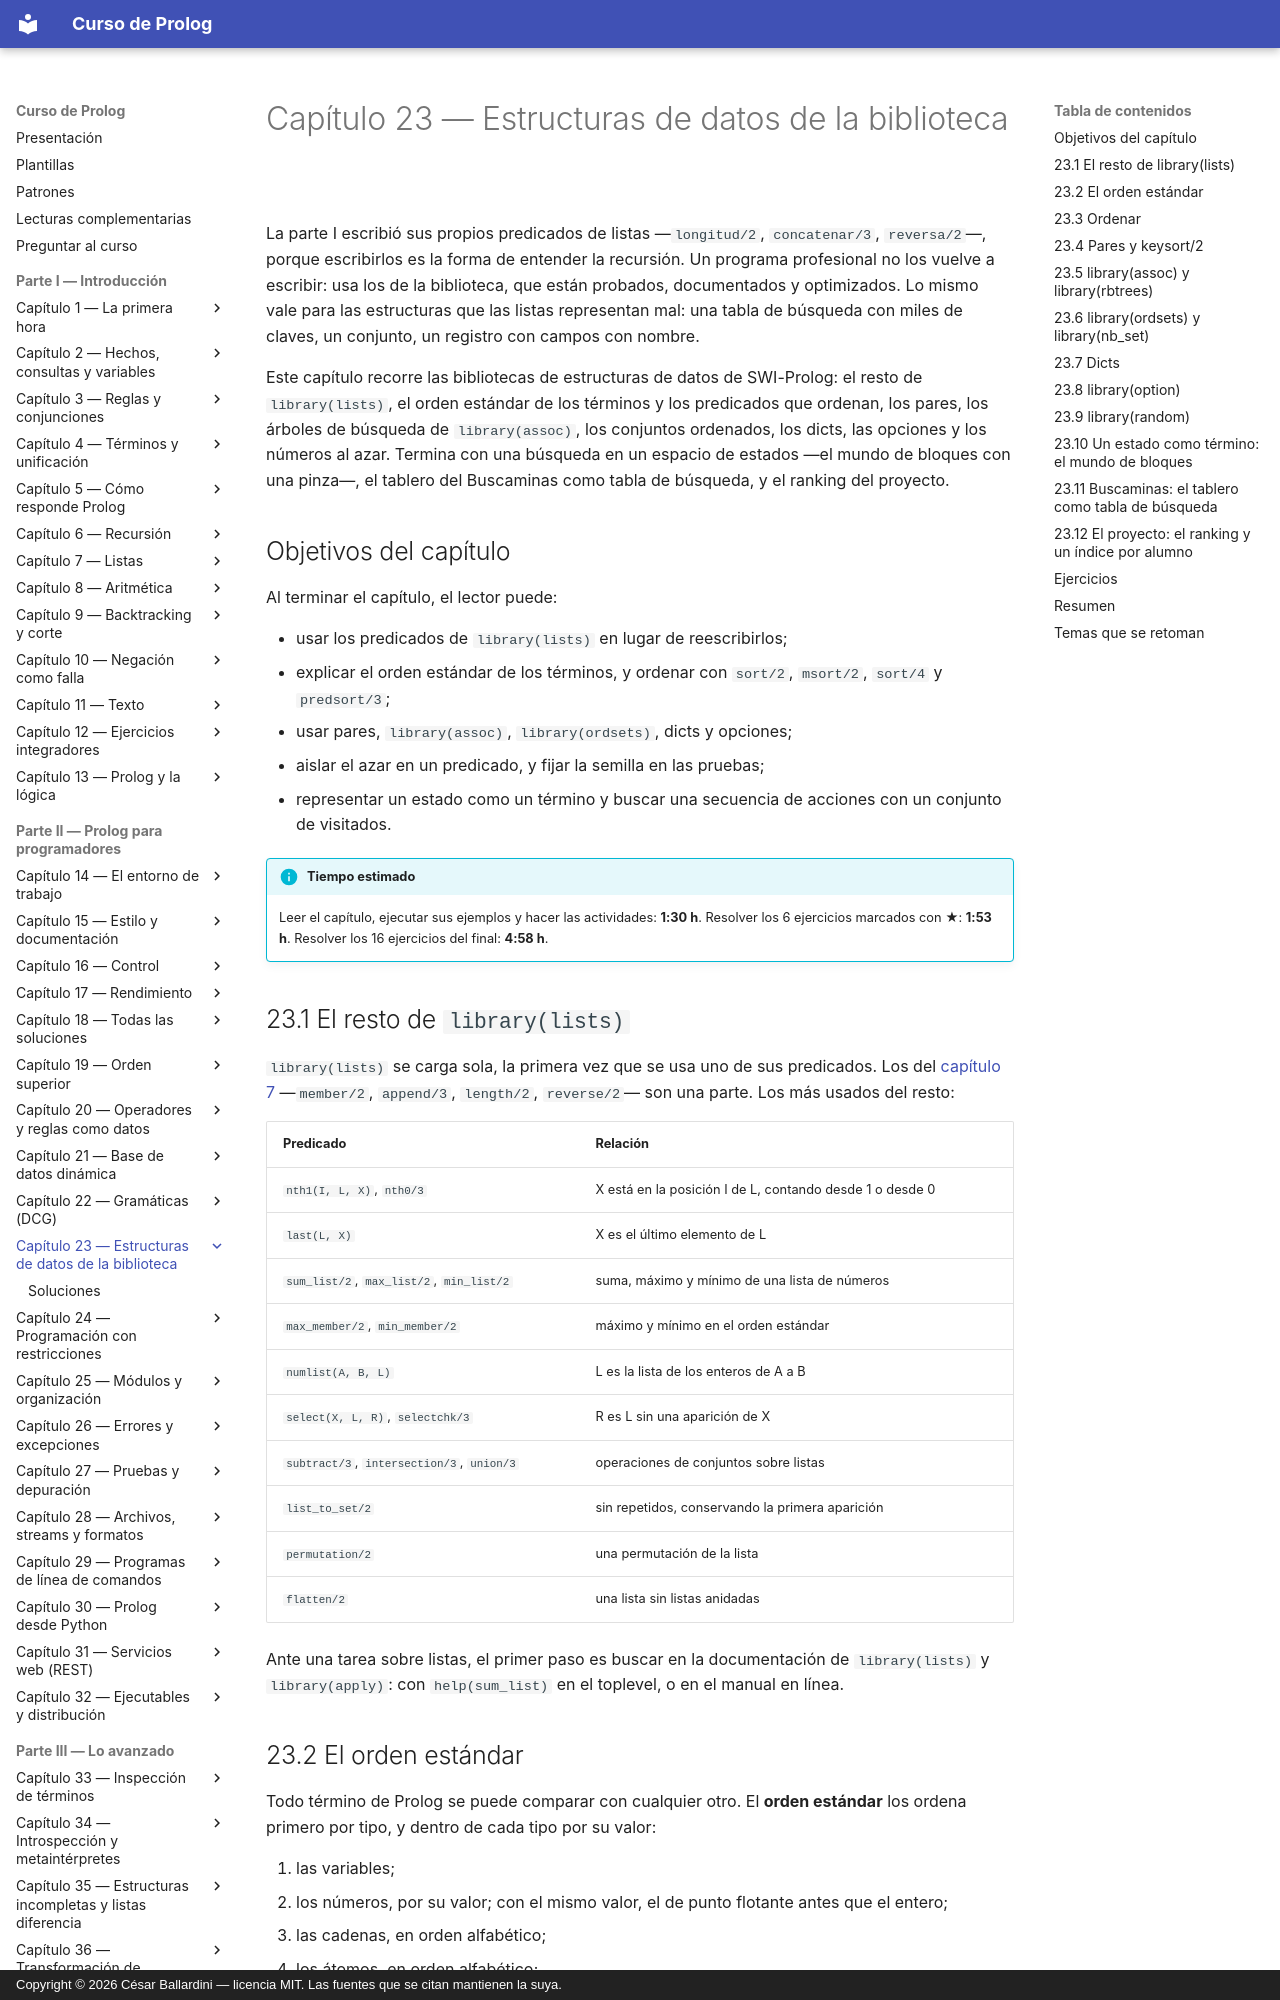

repository: CesarBallardini/curso-de-prolog · page: capitulo-23-estructuras-de-datos-de-la-biblioteca/index.html · generator: mkdocs · copyright: Copyright © 2026 César Ballardini — licencia MIT. Las fuentes que se citan mantienen la suya.

# Capítulo 23 — Estructuras de datos de la biblioteca

La parte I escribió sus propios predicados de listas —`longitud/2`, `concatenar/3`,
`reversa/2`—, porque escribirlos es la forma de entender la recursión. Un
programa profesional no los vuelve a escribir: usa los de la biblioteca, que
están probados, documentados y optimizados. Lo mismo vale para las estructuras
que las listas representan mal: una tabla de búsqueda con miles de claves, un
conjunto, un registro con campos con nombre.

Este capítulo recorre las bibliotecas de estructuras de datos de SWI-Prolog:
el resto de `library(lists)`, el orden estándar de los términos y los
predicados que ordenan, los pares, los árboles de búsqueda de `library(assoc)`,
los conjuntos ordenados, los dicts, las opciones y los números al azar.
Termina con una búsqueda en un espacio de estados —el mundo de bloques con una
pinza—, el tablero del Buscaminas como tabla de búsqueda, y el ranking del
proyecto.

## Objetivos del capítulo

Al terminar el capítulo, el lector puede:

- usar los predicados de `library(lists)` en lugar de reescribirlos;
- explicar el orden estándar de los términos, y ordenar con `sort/2`,
  `msort/2`, `sort/4` y `predsort/3`;
- usar pares, `library(assoc)`, `library(ordsets)`, dicts y opciones;
- aislar el azar en un predicado, y fijar la semilla en las pruebas;
- representar un estado como un término y buscar una secuencia de acciones con
  un conjunto de visitados.

!!! info "Tiempo estimado"
    Leer el capítulo, ejecutar sus ejemplos y hacer las actividades: **1:30 h**.
    Resolver los 6 ejercicios marcados con ★: **1:53 h**.
    Resolver los 16 ejercicios del final: **4:58 h**.

## 23.1 El resto de `library(lists)`

`library(lists)` se carga sola, la primera vez que se usa uno de sus
predicados. Los del [capítulo 7](../capitulo-07-listas/index.md) —`member/2`, `append/3`, `length/2`,
`reverse/2`— son una parte. Los más usados del resto:

| Predicado | Relación |
|---|---|
| `nth1(I, L, X)`, `nth0/3` | X está en la posición I de L, contando desde 1 o desde 0 |
| `last(L, X)` | X es el último elemento de L |
| `sum_list/2`, `max_list/2`, `min_list/2` | suma, máximo y mínimo de una lista de números |
| `max_member/2`, `min_member/2` | máximo y mínimo en el orden estándar |
| `numlist(A, B, L)` | L es la lista de los enteros de A a B |
| `select(X, L, R)`, `selectchk/3` | R es L sin una aparición de X |
| `subtract/3`, `intersection/3`, `union/3` | operaciones de conjuntos sobre listas |
| `list_to_set/2` | sin repetidos, conservando la primera aparición |
| `permutation/2` | una permutación de la lista |
| `flatten/2` | una lista sin listas anidadas |

Ante una tarea sobre listas, el primer paso es buscar en la documentación de
`library(lists)` y `library(apply)`: con `help(sum_list)` en el toplevel, o en
el manual en línea.

## 23.2 El orden estándar

Todo término de Prolog se puede comparar con cualquier otro. El **orden
estándar** los ordena primero por tipo, y dentro de cada tipo por su valor:

1. las variables;
2. los números, por su valor; con el mismo valor, el de punto flotante antes
   que el entero;
3. las cadenas, en orden alfabético;
4. los átomos, en orden alfabético;
5. los términos compuestos: primero por aridad, después por nombre, y después
   por sus argumentos, de izquierda a derecha.

```prolog
?- msort([b, 1, "c", f(x), a, 2.0, 1.0], L).
L = [1.0, 1, 2.0, "c", a, b, f(x)].

?- compare(Orden, f(z), f(a, a)).
Orden = (<).
```

`f(z)` va antes que `f(a, a)` porque tiene un argumento menos. Los predicados
`@<`, `@>`, `@=<` y `@>=` comparan en este orden, `==` y `\==` comprueban la
igualdad, y `compare(Orden, A, B)` da `<`, `=` o `>`. El
[capítulo 11](../capitulo-11-texto/index.md) usó `@<` para comparar átomos; es el mismo orden.
